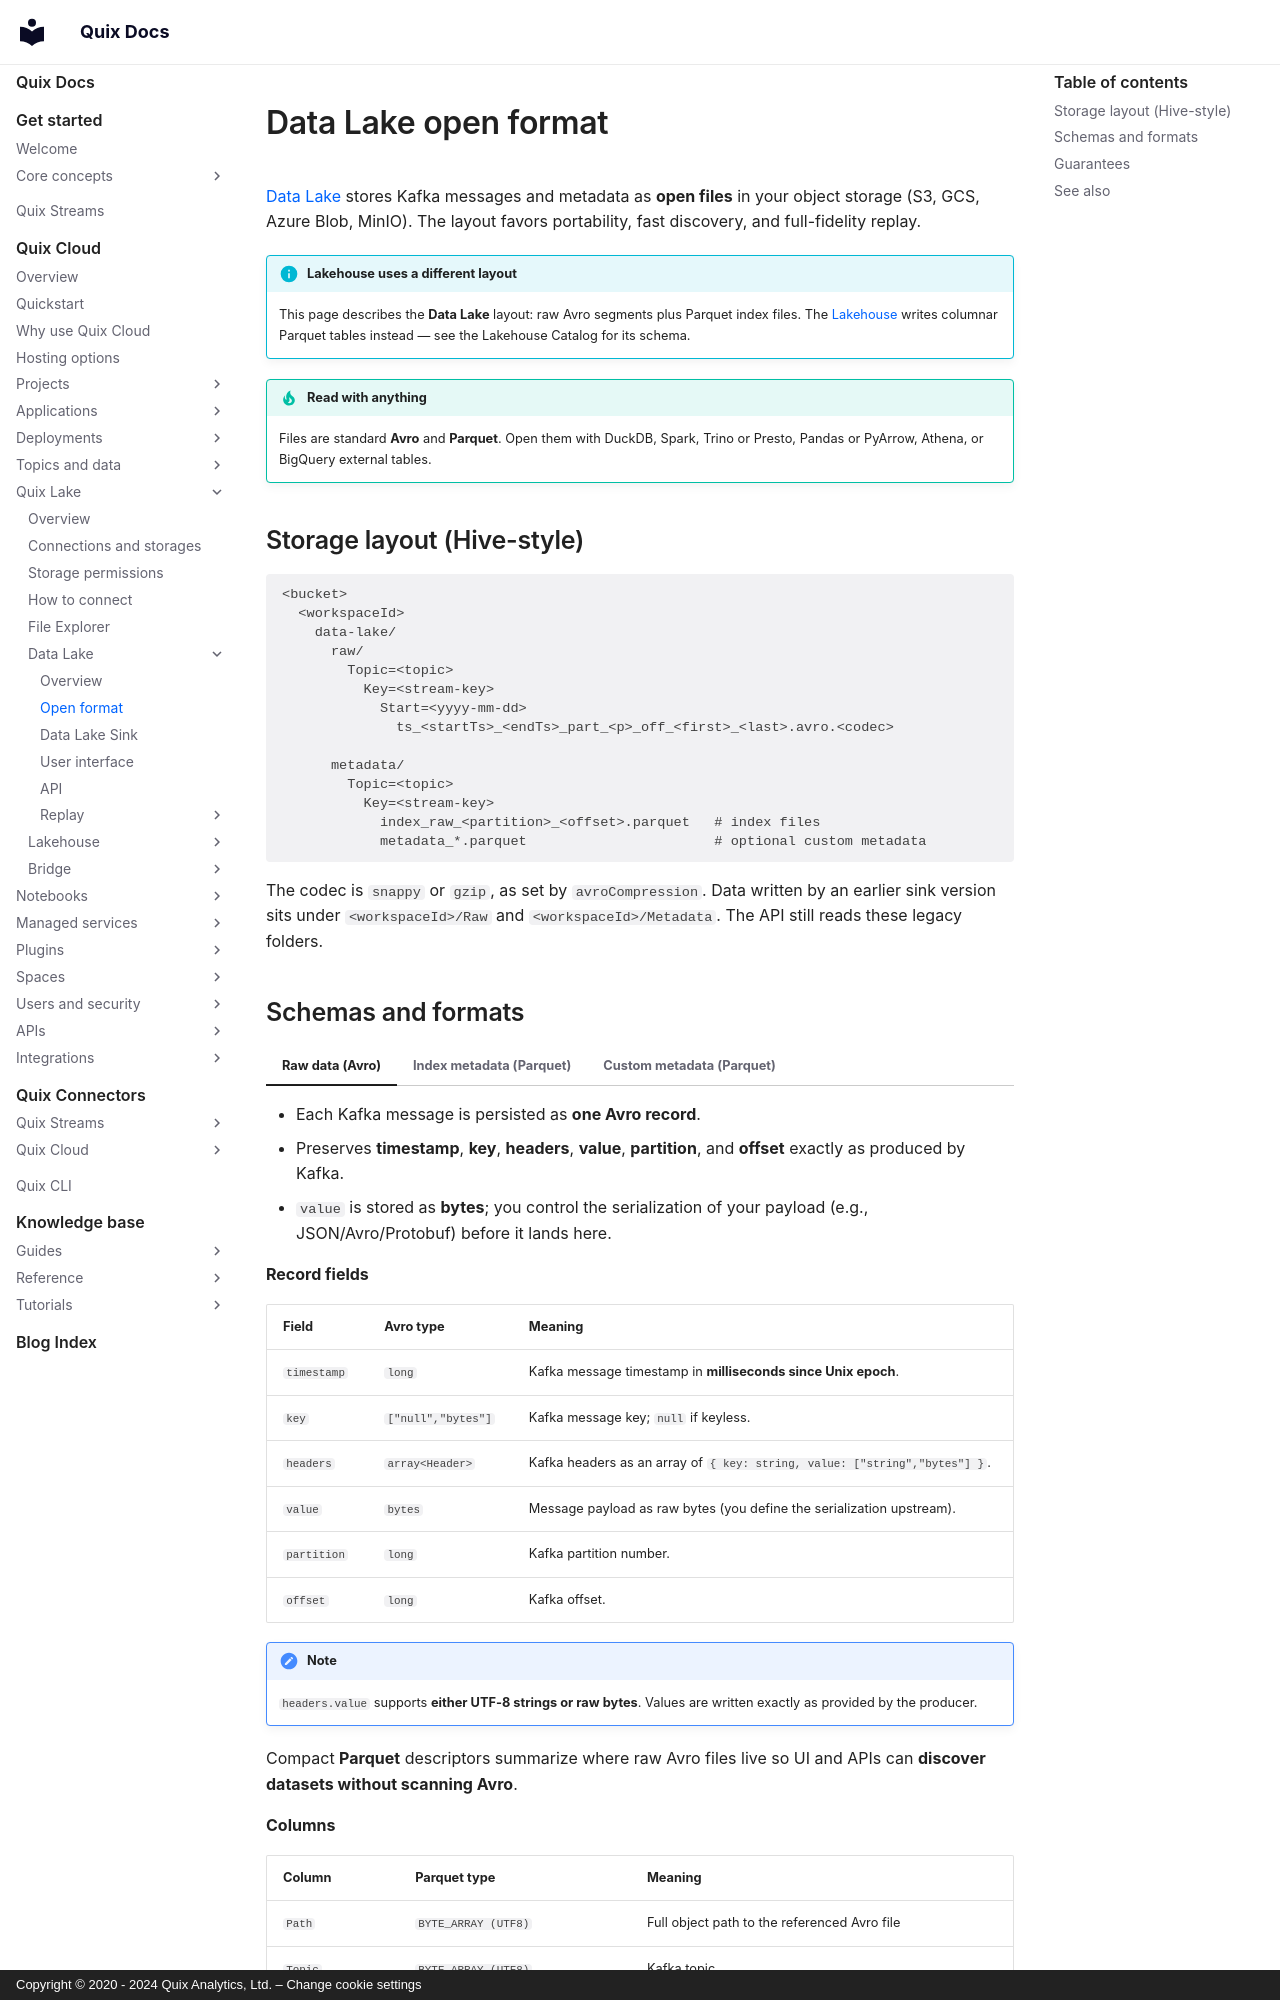

repository: quixio/quix-docs · page: quix-cloud/quix-lake/data-lake/open-format/index.html · generator: mkdocs · copyright: Copyright © 2020 - 2024 Quix Analytics, Ltd. – Change cookie settings

---
title: Data Lake open format
description: How Quix Data Lake structures data in Avro and Parquet for portability and performance.
---

# Data Lake open format

[Data Lake](./overview.md) stores Kafka messages and metadata as **open files** in your object storage (S3, GCS, Azure Blob, MinIO). The layout favors portability, fast discovery, and full-fidelity replay.

!!! info "Lakehouse uses a different layout"
    This page describes the **Data Lake** layout: raw Avro segments plus Parquet index files. The [Lakehouse](../lakehouse/overview.md) writes columnar Parquet tables instead — see the Lakehouse Catalog for its schema.

!!! tip "Read with anything"
    Files are standard **Avro** and **Parquet**. Open them with DuckDB, Spark, Trino or Presto, Pandas or PyArrow, Athena, or BigQuery external tables.

## Storage layout (Hive-style)

```text
<bucket>
  <workspaceId>
    data-lake/
      raw/
        Topic=<topic>
          Key=<stream-key>
            Start=<yyyy-mm-dd>
              ts_<startTs>_<endTs>_part_<p>_off_<first>_<last>.avro.<codec>

      metadata/
        Topic=<topic>
          Key=<stream-key>
            index_raw_<partition>_<offset>.parquet   # index files
            metadata_*.parquet                       # optional custom metadata
```

The codec is `snappy` or `gzip`, as set by `avroCompression`. Data written by an earlier sink version sits under `<workspaceId>/Raw` and `<workspaceId>/Metadata`. The API still reads these legacy folders.
